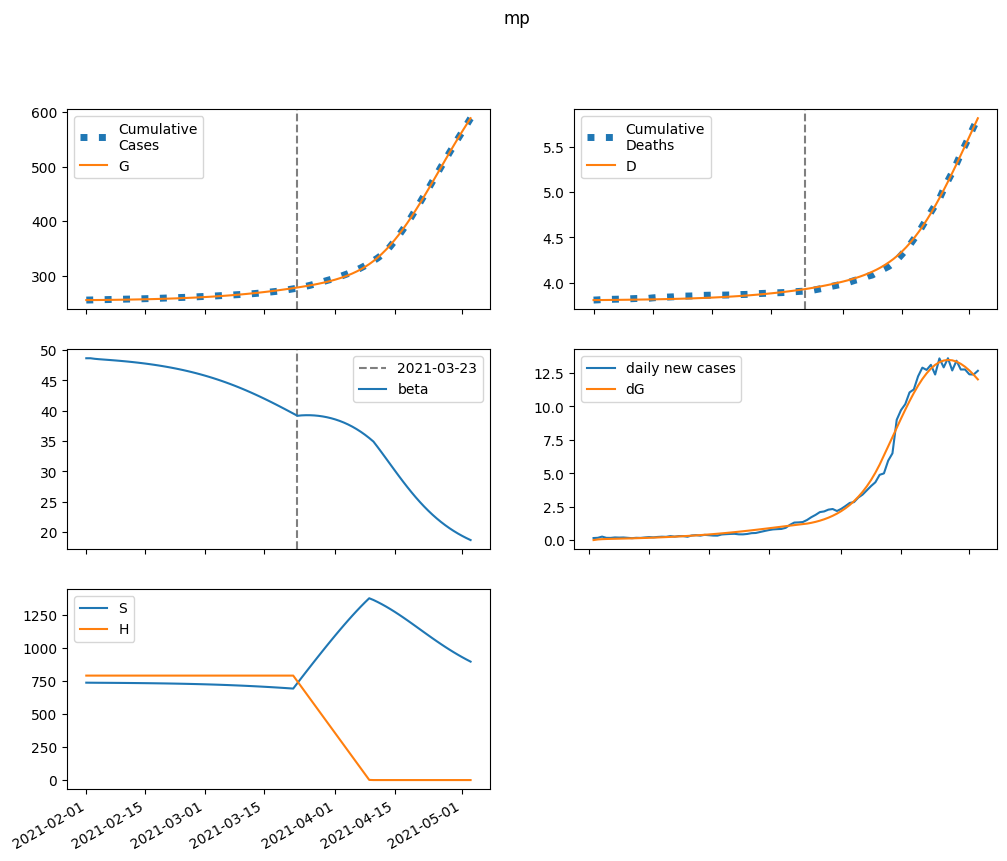

Values plotted in this chart, from the file beside it:
series, 2021-02-01, 2021-02-02, 2021-02-03, 2021-02-04, 2021-02-05, 2021-02-06, 2021-02-07, 2021-02-08, 2021-02-09, 2021-02-10, 2021-02-11, 2021-02-12, 2021-02-13, 2021-02-14, 2021-02-15, 2021-02-16, 2021-02-17, 2021-02-18, 2021-02-19, 2021-02-20, 2021-02-21, 2021-02-22, 2021-02-23
S, 736544, 736190, 735949, 735746, 735548, 735345, 735130, 734901, 734656, 734393, 734113, 733812, 733491, 733147, 732780, 732387, 731968, 731520, 731042, 730532, 729989, 729411, 728795
E, 0.0, 354.7, 519.9, 613.3, 680.6, 739.6, 797.6, 857.4, 920.3, 987.2, 1058, 1134, 1215, 1301, 1392, 1489, 1593, 1702, 1819, 1942, 2073, 2212, 2358
I, 442.3, 265.4, 205.6, 191.3, 194.9, 205.8, 220.1, 236.3, 253.8, 272.5, 292.5, 313.7, 336.4, 360.5, 386.2, 413.6, 442.7, 473.7, 506.6, 541.6, 578.7, 618.1, 659.8
A, 276.5, 223.1, 208.9, 211, 220.3, 233.3, 248.6, 265.7, 284.4, 304.6, 326.3, 349.7, 374.7, 401.5, 430.1, 460.7, 493.2, 528, 565, 604.3, 646.1, 690.6, 737.7
IH, 0.0, 88.47, 114.5, 120.5, 121.9, 123.5, 126.9, 132, 138.8, 147.1, 156.5, 167.1, 178.7, 191.2, 204.7, 219.3, 234.8, 251.5, 269.2, 288.1, 308.1, 329.5, 352.2
IN, 88.44, 173.3, 219.4, 251.7, 279.8, 307.5, 336.2, 366.7, 399.1, 433.8, 470.8, 510.3, 552.4, 597.4, 645.4, 696.6, 751.2, 809.4, 871.5, 937.6, 1008, 1083, 1163
D, 3810, 3810, 3810, 3811, 3811, 3812, 3812, 3813, 3814, 3814, 3815, 3815, 3816, 3817, 3818, 3819, 3819, 3820, 3822, 3823, 3824, 3825, 3827
R, 0.0, 56.99, 133.8, 217.6, 304.9, 395.6, 490.3, 590.2, 696.2, 809.2, 930, 1059, 1198, 1346, 1506, 1677, 1860, 2057, 2267, 2493, 2734, 2993, 3270
G, 255112, 255112, 255158, 255226, 255306, 255395, 255492, 255596, 255708, 255828, 255957, 256095, 256244, 256402, 256572, 256754, 256948, 257156, 257379, 257616, 257870, 258141, 258430
H, 789997, 789997, 789997, 789997, 789997, 789997, 789997, 789997, 789997, 789997, 789997, 789997, 789997, 789997, 789997, 789997, 789997, 789997, 789997, 789997, 789997, 789997, 789997
beta, 48.66, 48.66, 48.56, 48.5, 48.45, 48.4, 48.34, 48.29, 48.23, 48.16, 48.1, 48.02, 47.95, 47.86, 47.78, 47.68, 47.58, 47.48, 47.36, 47.25, 47.12, 46.98, 46.84
